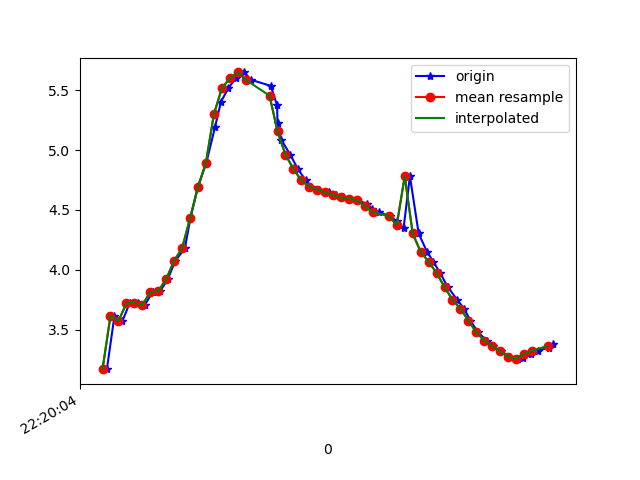

Data behind this chart, as committed beside it:
1617747605011, 443241651358475, 3.169005, -3.8849473, 8.420487
1617747605030, 443241670589245, 3.617, -3.382, 8.457
1617747605050, 443241689820015, 3.571, -3.334, 8.495
1617747605068, 443241709050785, 3.719, -3.404, 8.404
1617747605088, 443241728281555, 3.724, -3.322, 8.434
1617747605106, 443241747512325, 3.704, -3.322, 8.443
1617747605126, 443241766743095, 3.813, -3.358, 8.38
1617747605145, 443241785973865, 3.821, -3.555, 8.295
1617747605164, 443241805204635, 3.921, -3.945, 8.069
1617747605183, 443241824435405, 4.074, -4.287, 7.814
1617747605207, 443241843666175, 4.178, -4.702, 7.515
1617747605221, 443241862896945, 4.43, -5.292, 6.958
1617747605240, 443241882127715, 4.693, -5.979, 6.187
1617747605261, 443241901358485, 4.893, -6.719, 5.192
1617747605283, 443241920589255, 5.194, -7.344, 3.889
1617747605298, 443241939820025, 5.404, -7.636, 2.919
1617747605316, 443241959050795, 5.515, -7.851, 1.997
1617747605335, 443241978281565, 5.601, -7.994, 0.8818
1617747605357, 443241997512335, 5.648, -8.008, -0.1122
1617747605373, 443242016743105, 5.587, -7.997, -0.9339
1617747605423, 443242035973875, 5.536, -7.906, -1.698
1617747605439, 443242055204645, 5.372, -7.99, -1.828
1617747605440, 443242074435415, 5.225, -8.005, -2.158
1617747605449, 443242093666185, 5.088, -8.022, -2.409
1617747605472, 443242112896955, 4.961, -8.058, -2.549
1617747605491, 443242132127725, 4.843, -8.099, -2.645
1617747605511, 443242151358495, 4.746, -8.138, -2.7
1617747605525, 443242170589265, 4.693, -8.172, -2.688
1617747605544, 443242189820035, 4.669, -8.206, -2.627
1617747605570, 443242209050805, 4.647, -8.246, -2.539
1617747605586, 443242228281575, 4.622, -8.293, -2.43
1617747605605, 443242247512345, 4.603, -8.342, -2.293
1617747605620, 443242266743115, 4.592, -8.391, -2.129
1617747605641, 443242285973885, 4.58, -8.44, -1.958
1617747605666, 443242305204655, 4.55, -8.499, -1.764
1617747605677, 443242324435425, 4.511, -8.563, -1.54
1617747605696, 443242343666195, 4.478, -8.625, -1.262
1617747605722, 443242362896965, 4.448, -8.685, -0.9019
1617747605741, 443242382127735, 4.403, -8.744, -0.4413
1617747605757, 443242401358505, 4.345, -8.783, 0.1221
1617747605773, 443242420589275, 4.781, -8.455, 1.302
1617747605795, 443242439820045, 4.303, -8.66, 1.589
1617747605816, 443242459050815, 4.149, -8.571, 2.316
1617747605832, 443242478281585, 4.068, -8.346, 3.136
1617747605849, 443242497512355, 3.972, -8.022, 3.989
1617747605868, 443242516743125, 3.856, -7.606, 4.828
1617747605892, 443242535973895, 3.749, -7.14, 5.569
1617747605909, 443242555204665, 3.675, -6.654, 6.185
1617747605925, 443242574435435, 3.575, -6.157, 6.735
1617747605944, 443242593666205, 3.478, -5.651, 7.211
1617747605966, 443242612896975, 3.408, -5.183, 7.587
1617747605982, 443242632127745, 3.36, -4.763, 7.878
1617747606001, 443242651358515, 3.317, -4.369, 8.121
1617747606024, 443242670589285, 3.272, -4.012, 8.321
1617747606046, 443242689820055, 3.251, -3.758, 8.447
1617747606058, 443242709050825, 3.264, -3.663, 8.483
1617747606077, 443242728281595, 3.298, -3.678, 8.464
1617747606096, 443242747512365, 3.325, -3.686, 8.45
1617747606122, 443242766743135, 3.349, -3.63, 8.465
1617747606134, 443242785973905, 3.378, -3.537, 8.492
